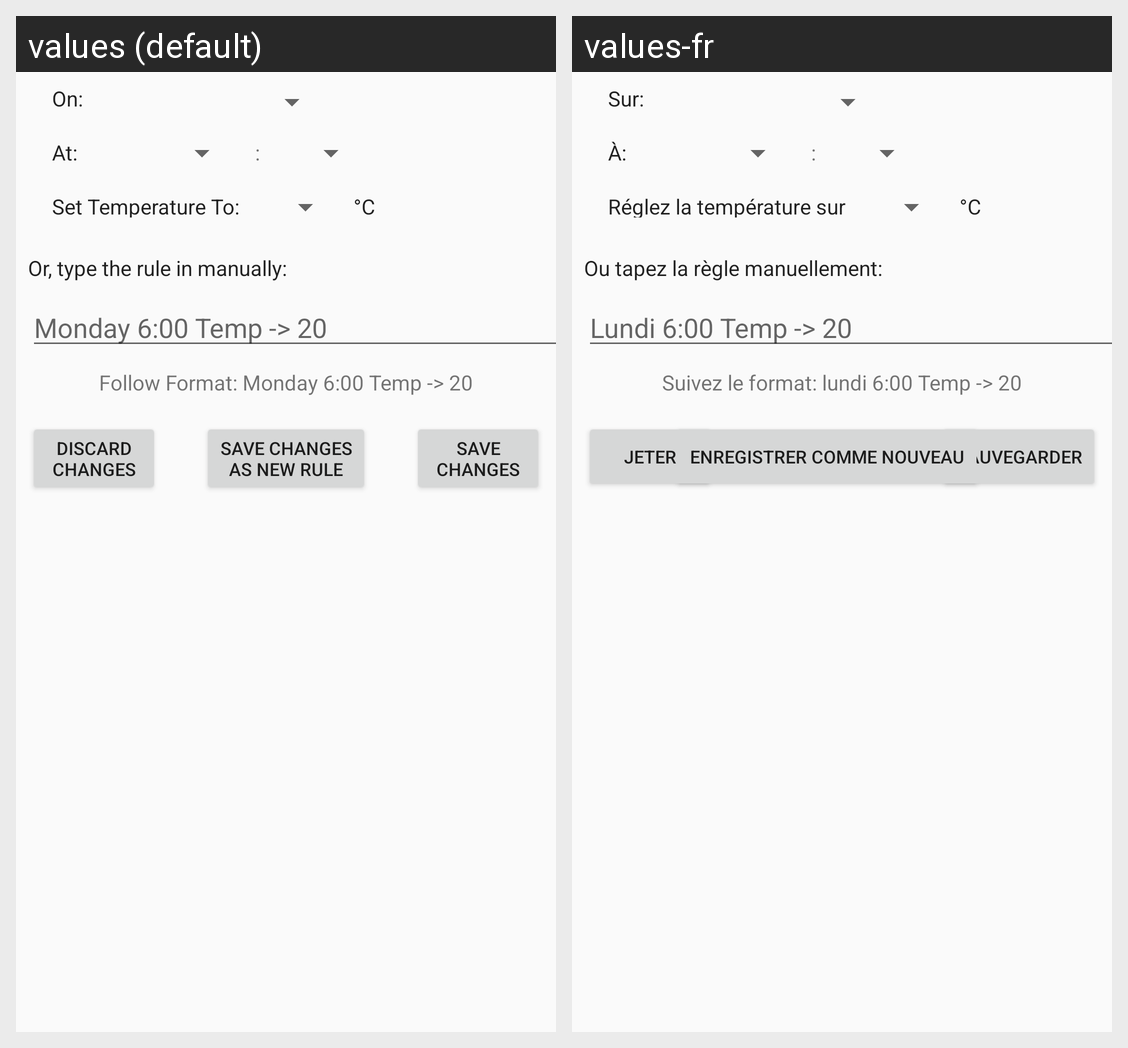

The same Android screen rendered under two of its app's locales, left to right. List the strings drawn on it with the default value and each locale's translation.
Android screen res/layout/t_edit_rule.xml rendered under 2 locales, left to right: values (default), values-fr. Device: Nexus 5 (rendered at 1080×1920; each locale shown at half size, 540×960, under a caption strip naming it); theme Theme.AppCompat.Light.NoActionBar.
Strings drawn on this screen, with the default value and each locale's value (text and hints the layout hard-codes, and strings that could not be matched under every locale, appear in the picture but are not listed):

t_dayLabel
  values: On:
  values-fr: Sur:

t_timeLabel
  values: At:
  values-fr: À:

t_separatorLabel
  values: :
  values-fr: :

t_setTempLabel
  values: Set Temperature To:
  values-fr: Réglez la température sur

t_degreesLabel
  values: °C
  values-fr: °C

t_manualEntryLabelText
  values: Or, type the rule in manually:
  values-fr: Ou tapez la règle manuellement:

t_manualEntryHintText
  values: Monday 6:00 Temp -> 20
  values-fr: Lundi 6:00 Temp -> 20

t_manualEntryFormatLabelText
  values: Follow Format: Monday 6:00 Temp -> 20
  values-fr: Suivez le format: lundi 6:00 Temp -> 20

t_discardEditChangesButtonText
  values: Discard
      Changes
  values-fr: Jeter

t_saveEditChangesButtonText
  values: Save
      Changes
  values-fr: Sauvegarder

t_saveNewRuleEditChangesButtonText
  values: Save Changes
      As New Rule
  values-fr: Enregistrer comme nouveau
